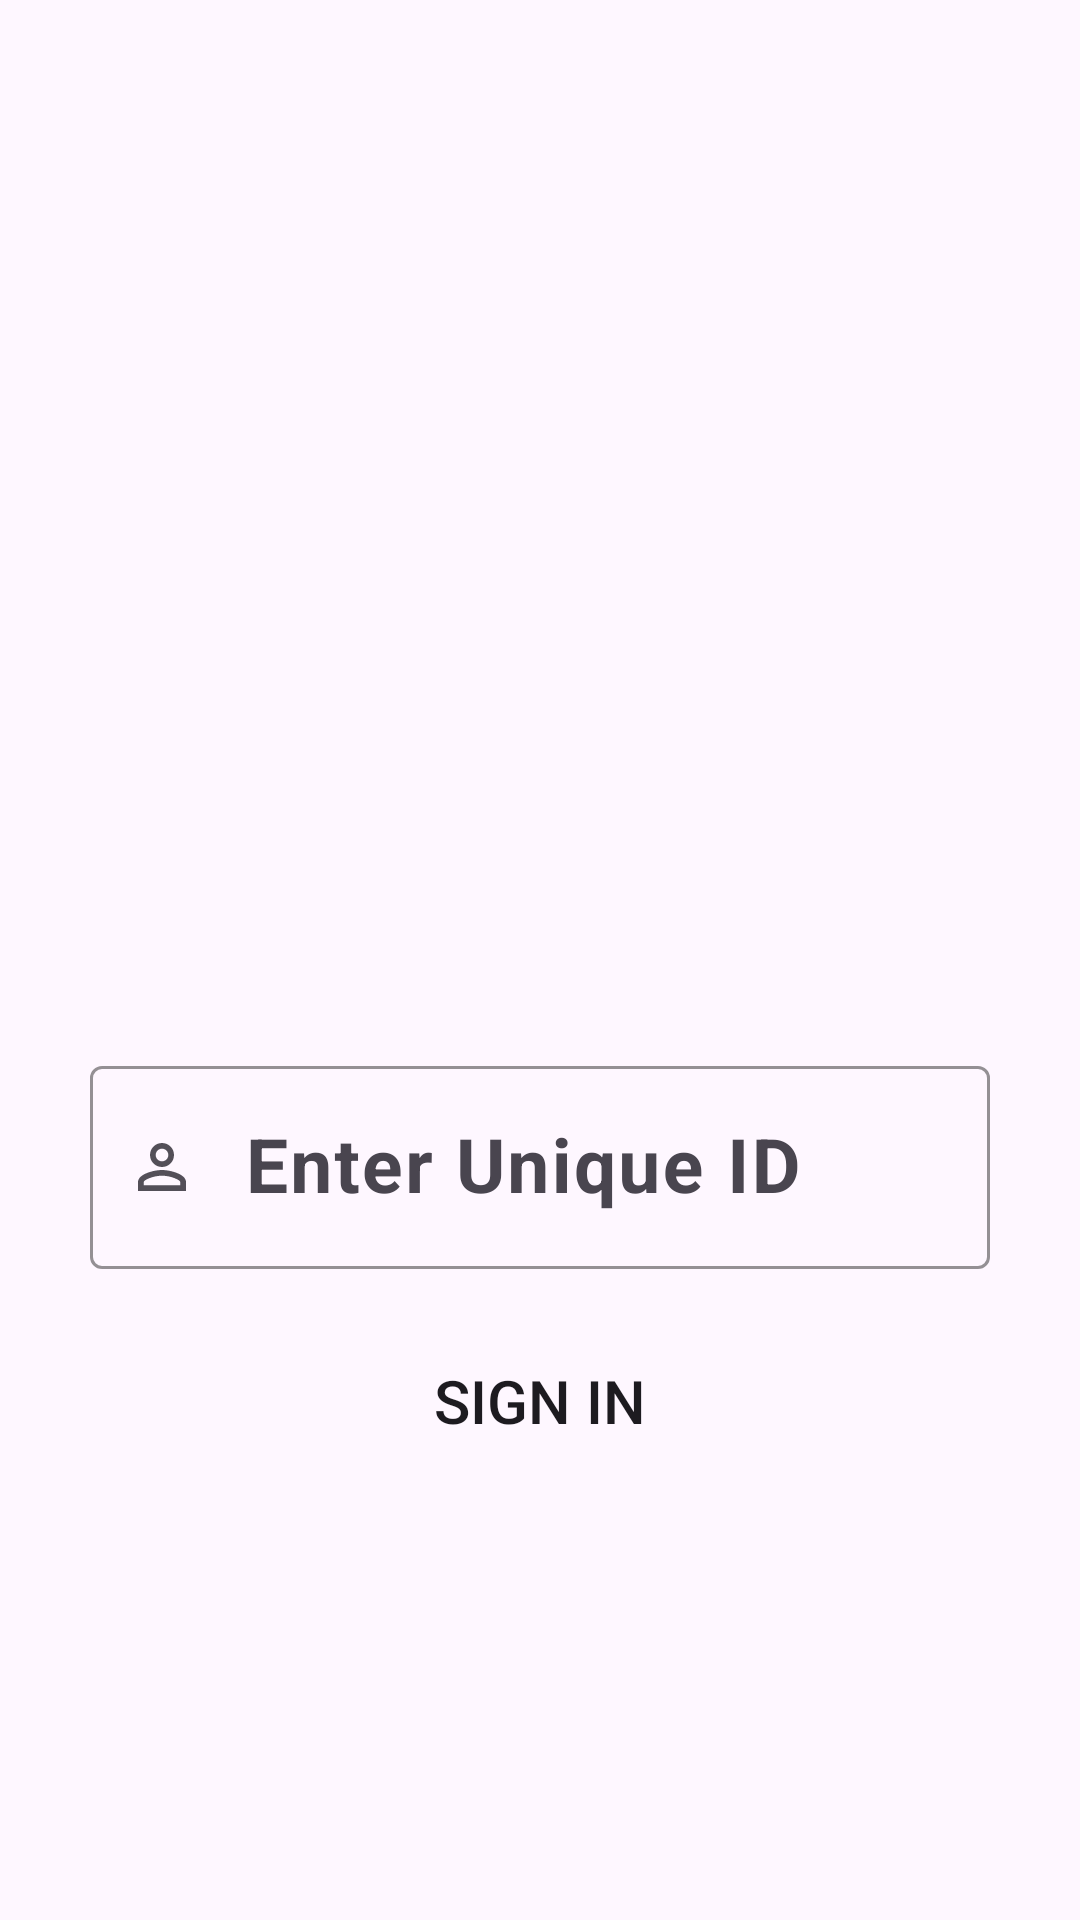

The Android layout XML behind this screen, and the referenced resources:
<!-- AndroidManifest.xml: application theme Theme.Edito -->
<!-- res/layout/activity_sign_in.xml -->
<?xml version="1.0" encoding="utf-8"?>
<LinearLayout
    xmlns:android="http://schemas.android.com/apk/res/android"
    xmlns:app="http://schemas.android.com/apk/res-auto"
    xmlns:tools="http://schemas.android.com/tools"
    android:layout_width="match_parent"
    android:layout_height="match_parent"
    android:background="@drawable/ss4"
    android:orientation="vertical"
    tools:context=".SignInActivity">

    <com.google.android.material.textfield.TextInputLayout
        android:layout_width="300dp"
        android:layout_height="wrap_content"
        app:boxStrokeColor="@color/yellow"
        app:hintTextColor="@color/colorPrimaryDark"
        android:layout_gravity="center"
        app:startIconDrawable="@drawable/baseline_perm_identity_24"
        android:layout_marginTop="350dp"
        >

        <com.google.android.material.textfield.TextInputEditText
            android:id="@+id/userNameEditText"
            android:layout_width="match_parent"
            android:layout_height="wrap_content"
            android:textSize="25dp"

            android:hint="     Enter Unique ID"
            android:textStyle="bold"
            app:hintTextColor="@color/yellow" />

    </com.google.android.material.textfield.TextInputLayout>



    <androidx.appcompat.widget.AppCompatButton
        android:id="@+id/btnSignIn"
        android:layout_width="300dp"
        android:layout_height="wrap_content"
        android:layout_margin="20dp"
        android:textSize="20dp"
        android:background="@drawable/button"
        android:layout_gravity="center"
        android:text="SIGN IN" />

</LinearLayout>
<!-- resources referenced by this layout -->
<resources>
  <color name="colorPrimaryDark">#303F9F</color>
  <color name="yellow">#ffff00</color>
  <!-- drawable baseline_perm_identity_24 (drawable) -->
  <vector xmlns:android="http://schemas.android.com/apk/res/android" android:alpha="0.95" android:height="24dp" android:tint="#0800FE" android:viewportHeight="24" android:viewportWidth="24" android:width="24dp">
        
      <path android:fillColor="@android:color/white" android:pathData="M12,5.9c1.16,0 2.1,0.94 2.1,2.1s-0.94,2.1 -2.1,2.1S9.9,9.16 9.9,8s0.94,-2.1 2.1,-2.1m0,9c2.97,0 6.1,1.46 6.1,2.1v1.1L5.9,18.1L5.9,17c0,-0.64 3.13,-2.1 6.1,-2.1M12,4C9.79,4 8,5.79 8,8s1.79,4 4,4 4,-1.79 4,-4 -1.79,-4 -4,-4zM12,13c-2.67,0 -8,1.34 -8,4v3h16v-3c0,-2.66 -5.33,-4 -8,-4z"/>
      
  </vector>
  <style name="Theme.Edito" parent="Base.Theme.Edito" />
  <style name="Base.Theme.Edito" parent="Theme.Material3.DayNight.NoActionBar">
          
          
      </style>
</resources>
